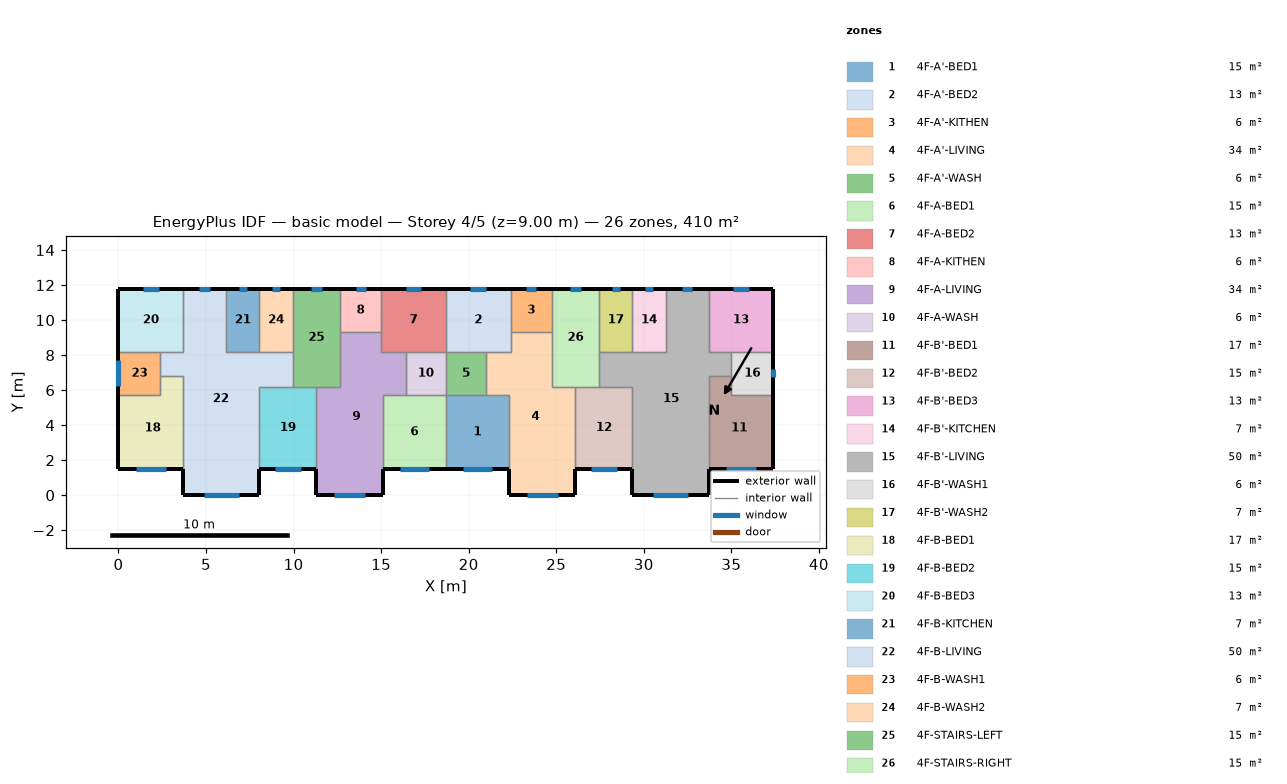
=== STOREY PLAN SPEC (per zone: floor XY polygon, exterior-wall plan segments, windows/doors) ===
zone 1: 4F-A'-BED1  (15.1 m²)
  floor: (18.70, 5.70) (22.30, 5.70) (22.30, 1.50) (18.70, 1.50)
  exterior wall: (18.70, 1.50) – (22.30, 1.50)  [3.6 m]
    window: (19.67, 1.50) – (21.33, 1.50)  [1.7 m²]
  interior walls: 4
zone 2: 4F-A'-BED2  (13.3 m²)
  floor: (18.70, 11.80) (22.40, 11.80) (22.40, 8.20) (18.70, 8.20)
  exterior wall: (22.40, 11.80) – (18.70, 11.80)  [3.7 m]
    window: (21.00, 11.80) – (20.10, 11.80)  [0.9 m²]
  interior walls: 5
zone 3: 4F-A'-KITHEN  (5.9 m²)
  floor: (24.75, 11.80) (24.75, 9.31) (22.40, 9.31) (22.40, 11.80)
  exterior wall: (24.75, 11.80) – (22.40, 11.80)  [2.3 m]
    window: (23.86, 11.80) – (23.29, 11.80)  [0.6 m²]
  interior walls: 3
zone 4: 4F-A'-LIVING  (34.3 m²)
  floor: (22.40, 9.31) (24.75, 9.31) (24.75, 6.20) (26.10, 6.20) (26.10, 0.00) (22.30, 0.00) (22.30, 5.70) (21.00, 5.70) (21.00, 8.20) (22.40, 8.20)
  exterior wall: (22.30, 1.50) – (22.30, 0.00)  [1.5 m]
  exterior wall: (26.10, 0.00) – (26.10, 1.50)  [1.5 m]
  exterior wall: (22.30, 0.00) – (26.10, 0.00)  [3.8 m]
    window: (23.32, 0.00) – (25.08, 0.00)  [1.8 m²]
  interior walls: 9
zone 5: 4F-A'-WASH  (5.7 m²)
  floor: (21.00, 8.20) (21.00, 5.70) (18.70, 5.70) (18.70, 8.20)
  interior walls: 4
zone 6: 4F-A-BED1  (15.1 m²)
  floor: (15.10, 5.70) (18.70, 5.70) (18.70, 1.50) (15.10, 1.50)
  exterior wall: (15.10, 1.50) – (18.70, 1.50)  [3.6 m]
    window: (16.07, 1.50) – (17.73, 1.50)  [1.7 m²]
  interior walls: 4
zone 7: 4F-A-BED2  (13.3 m²)
  floor: (18.70, 11.80) (18.70, 8.20) (15.00, 8.20) (15.00, 11.80)
  exterior wall: (18.70, 11.80) – (15.00, 11.80)  [3.7 m]
    window: (17.30, 11.80) – (16.40, 11.80)  [0.9 m²]
  interior walls: 5
zone 8: 4F-A-KITHEN  (5.9 m²)
  floor: (15.00, 11.80) (15.00, 9.31) (12.65, 9.31) (12.65, 11.80)
  exterior wall: (15.00, 11.80) – (12.65, 11.80)  [2.3 m]
    window: (14.11, 11.80) – (13.54, 11.80)  [0.6 m²]
  interior walls: 3
zone 9: 4F-A-LIVING  (34.3 m²)
  floor: (12.65, 9.31) (15.00, 9.31) (15.00, 8.20) (16.40, 8.20) (16.40, 5.70) (15.10, 5.70) (15.10, 0.00) (11.30, 0.00) (11.30, 6.20) (12.65, 6.20)
  exterior wall: (11.30, 1.50) – (11.30, 0.00)  [1.5 m]
  exterior wall: (15.10, 0.00) – (15.10, 1.50)  [1.5 m]
  exterior wall: (11.30, 0.00) – (15.10, 0.00)  [3.8 m]
    window: (12.32, 0.00) – (14.08, 0.00)  [1.8 m²]
  interior walls: 9
zone 10: 4F-A-WASH  (5.7 m²)
  floor: (18.70, 8.20) (18.70, 5.70) (16.40, 5.70) (16.40, 8.20)
  interior walls: 4
zone 11: 4F-B'-BED1  (17.0 m²)
  floor: (35.00, 6.80) (35.00, 5.70) (37.40, 5.70) (37.40, 1.50) (33.70, 1.50) (33.70, 6.80)
  exterior wall: (33.70, 1.50) – (37.40, 1.50)  [3.7 m]
    window: (34.69, 1.50) – (36.41, 1.50)  [1.7 m²]
  exterior wall: (37.40, 1.50) – (37.40, 5.70)  [4.2 m]
  interior walls: 4
zone 12: 4F-B'-BED2  (15.3 m²)
  floor: (26.10, 6.20) (29.35, 6.20) (29.35, 1.50) (26.10, 1.50)
  exterior wall: (26.10, 1.50) – (29.35, 1.50)  [3.3 m]
    window: (26.97, 1.50) – (28.48, 1.50)  [1.5 m²]
  interior walls: 4
zone 13: 4F-B'-BED3  (13.3 m²)
  floor: (37.40, 11.80) (37.40, 8.20) (33.70, 8.20) (33.70, 11.80)
  exterior wall: (37.40, 8.20) – (37.40, 11.80)  [3.6 m]
  exterior wall: (37.40, 11.80) – (33.70, 11.80)  [3.7 m]
    window: (36.00, 11.80) – (35.10, 11.80)  [0.9 m²]
  interior walls: 3
zone 14: 4F-B'-KITCHEN  (6.8 m²)
  floor: (29.35, 11.80) (31.25, 11.80) (31.25, 8.20) (29.35, 8.20)
  exterior wall: (31.25, 11.80) – (29.35, 11.80)  [1.9 m]
    window: (30.53, 11.80) – (30.07, 11.80)  [0.5 m²]
  interior walls: 3
zone 15: 4F-B'-LIVING  (50.1 m²)
  floor: (31.25, 11.80) (33.70, 11.80) (33.70, 8.20) (35.00, 8.20) (35.00, 6.80) (33.70, 6.80) (33.70, 0.00) (29.35, 0.00) (29.35, 6.20) (27.45, 6.20) (27.45, 8.20) (31.25, 8.20)
  exterior wall: (29.35, 1.50) – (29.35, 0.00)  [1.5 m]
  exterior wall: (33.70, 11.80) – (31.25, 11.80)  [2.5 m]
    window: (32.77, 11.80) – (32.18, 11.80)  [0.6 m²]
  exterior wall: (33.70, 0.00) – (33.70, 1.50)  [1.5 m]
  exterior wall: (29.35, 0.00) – (33.70, 0.00)  [4.4 m]
    window: (30.52, 0.00) – (32.53, 0.00)  [2.0 m²]
  interior walls: 11
zone 16: 4F-B'-WASH1  (6.0 m²)
  floor: (37.40, 8.20) (37.40, 5.70) (35.00, 5.70) (35.00, 8.20)
  exterior wall: (37.40, 5.70) – (37.40, 8.20)  [2.5 m]
    window: (37.40, 6.72) – (37.40, 7.18)  [0.5 m²]
  interior walls: 4
zone 17: 4F-B'-WASH2  (6.8 m²)
  floor: (27.45, 11.80) (29.35, 11.80) (29.35, 8.20) (27.45, 8.20)
  exterior wall: (29.35, 11.80) – (27.45, 11.80)  [1.9 m]
    window: (28.63, 11.80) – (28.17, 11.80)  [0.5 m²]
  interior walls: 3
zone 18: 4F-B-BED1  (17.0 m²)
  floor: (2.40, 6.80) (3.70, 6.80) (3.70, 1.50) (0.00, 1.50) (0.00, 5.70) (2.40, 5.70)
  exterior wall: (0.00, 1.50) – (3.70, 1.50)  [3.7 m]
    window: (0.99, 1.50) – (2.71, 1.50)  [1.7 m²]
  exterior wall: (0.00, 5.70) – (0.00, 1.50)  [4.2 m]
  interior walls: 4
zone 19: 4F-B-BED2  (15.3 m²)
  floor: (8.05, 6.20) (11.30, 6.20) (11.30, 1.50) (8.05, 1.50)
  exterior wall: (8.05, 1.50) – (11.30, 1.50)  [3.3 m]
    window: (8.92, 1.50) – (10.43, 1.50)  [1.5 m²]
  interior walls: 4
zone 20: 4F-B-BED3  (13.3 m²)
  floor: (0.00, 11.80) (3.70, 11.80) (3.70, 8.20) (0.00, 8.20)
  exterior wall: (3.70, 11.80) – (0.00, 11.80)  [3.7 m]
    window: (2.30, 11.80) – (1.40, 11.80)  [0.9 m²]
  exterior wall: (0.00, 11.80) – (0.00, 8.20)  [3.6 m]
  interior walls: 3
zone 21: 4F-B-KITCHEN  (6.8 m²)
  floor: (8.05, 11.80) (8.05, 8.20) (6.15, 8.20) (6.15, 11.80)
  exterior wall: (8.05, 11.80) – (6.15, 11.80)  [1.9 m]
    window: (7.33, 11.80) – (6.87, 11.80)  [0.5 m²]
  interior walls: 3
zone 22: 4F-B-LIVING  (50.1 m²)
  floor: (3.70, 11.80) (6.15, 11.80) (6.15, 8.20) (9.95, 8.20) (9.95, 6.20) (8.05, 6.20) (8.05, 0.00) (3.70, 0.00) (3.70, 6.80) (2.40, 6.80) (2.40, 8.20) (3.70, 8.20)
  exterior wall: (6.15, 11.80) – (3.70, 11.80)  [2.5 m]
    window: (5.22, 11.80) – (4.63, 11.80)  [0.6 m²]
  exterior wall: (8.05, 0.00) – (8.05, 1.50)  [1.5 m]
  exterior wall: (3.70, 0.00) – (8.05, 0.00)  [4.3 m]
    window: (4.87, 0.00) – (6.88, 0.00)  [2.0 m²]
  exterior wall: (3.70, 1.50) – (3.70, 0.00)  [1.5 m]
  interior walls: 11
zone 23: 4F-B-WASH1  (6.0 m²)
  floor: (2.40, 8.20) (2.40, 5.70) (0.00, 5.70) (0.00, 8.20)
  exterior wall: (0.00, 8.20) – (0.00, 5.70)  [2.5 m]
    window: (0.00, 7.69) – (0.00, 6.21)  [1.5 m²]
  interior walls: 4
zone 24: 4F-B-WASH2  (6.8 m²)
  floor: (9.95, 11.80) (9.95, 8.20) (8.05, 8.20) (8.05, 11.80)
  exterior wall: (9.95, 11.80) – (8.05, 11.80)  [1.9 m]
    window: (9.23, 11.80) – (8.77, 11.80)  [0.5 m²]
  interior walls: 3
zone 25: 4F-STAIRS-LEFT  (15.1 m²)
  floor: (9.95, 11.80) (12.65, 11.80) (12.65, 6.20) (9.95, 6.20)
  exterior wall: (12.65, 11.80) – (9.95, 11.80)  [2.7 m]
    window: (11.63, 11.80) – (10.97, 11.80)  [0.7 m²]
  interior walls: 6
zone 26: 4F-STAIRS-RIGHT  (15.1 m²)
  floor: (27.45, 11.80) (27.45, 6.20) (24.75, 6.20) (24.75, 11.80)
  exterior wall: (27.45, 11.80) – (24.75, 11.80)  [2.7 m]
    window: (26.43, 11.80) – (25.77, 11.80)  [0.7 m²]
  interior walls: 6

=== DERIVED (storey summary) ===
Building: basic model
Storey: 4 of 5  (floor level z = 9.00 m)
Storey gross floor area: 409.7 m²
Zones on this storey: 26
  - 4F-A'-BED1: floor 15.1 m²; exterior wall 3.6 m (10.8 m²); 1 window(s) 1.7 m²; WWR 15.5%
  - 4F-A'-BED2: floor 13.3 m²; exterior wall 3.7 m (11.1 m²); 1 window(s) 0.9 m²; WWR 8.1%
  - 4F-A'-KITHEN: floor 5.9 m²; exterior wall 2.3 m (7.0 m²); 1 window(s) 0.6 m²; WWR 8.1%
  - 4F-A'-LIVING: floor 34.3 m²; exterior wall 6.8 m (20.4 m²); 1 window(s) 1.8 m²; WWR 8.6%
  - 4F-A'-WASH: floor 5.7 m²
  - 4F-A-BED1: floor 15.1 m²; exterior wall 3.6 m (10.8 m²); 1 window(s) 1.7 m²; WWR 15.5%
  - 4F-A-BED2: floor 13.3 m²; exterior wall 3.7 m (11.1 m²); 1 window(s) 0.9 m²; WWR 8.1%
  - 4F-A-KITHEN: floor 5.9 m²; exterior wall 2.3 m (7.0 m²); 1 window(s) 0.6 m²; WWR 8.1%
  - 4F-A-LIVING: floor 34.3 m²; exterior wall 6.8 m (20.4 m²); 1 window(s) 1.8 m²; WWR 8.6%
  - 4F-A-WASH: floor 5.7 m²
  - 4F-B'-BED1: floor 17.0 m²; exterior wall 7.9 m (23.7 m²); 1 window(s) 1.7 m²; WWR 7.2%
  - 4F-B'-BED2: floor 15.3 m²; exterior wall 3.3 m (9.8 m²); 1 window(s) 1.5 m²; WWR 15.5%
  - 4F-B'-BED3: floor 13.3 m²; exterior wall 7.3 m (21.9 m²); 1 window(s) 0.9 m²; WWR 4.1%
  - 4F-B'-KITCHEN: floor 6.8 m²; exterior wall 1.9 m (5.7 m²); 1 window(s) 0.5 m²; WWR 8.1%
  - 4F-B'-LIVING: floor 50.1 m²; exterior wall 9.8 m (29.4 m²); 2 window(s) 2.6 m²; WWR 8.9%
  - 4F-B'-WASH1: floor 6.0 m²; exterior wall 2.5 m (7.5 m²); 1 window(s) 0.5 m²; WWR 6.1%
  - 4F-B'-WASH2: floor 6.8 m²; exterior wall 1.9 m (5.7 m²); 1 window(s) 0.5 m²; WWR 8.1%
  - 4F-B-BED1: floor 17.0 m²; exterior wall 7.9 m (23.7 m²); 1 window(s) 1.7 m²; WWR 7.2%
  - 4F-B-BED2: floor 15.3 m²; exterior wall 3.3 m (9.8 m²); 1 window(s) 1.5 m²; WWR 15.5%
  - 4F-B-BED3: floor 13.3 m²; exterior wall 7.3 m (21.9 m²); 1 window(s) 0.9 m²; WWR 4.1%
  - 4F-B-KITCHEN: floor 6.8 m²; exterior wall 1.9 m (5.7 m²); 1 window(s) 0.5 m²; WWR 8.1%
  - 4F-B-LIVING: floor 50.1 m²; exterior wall 9.8 m (29.4 m²); 2 window(s) 2.6 m²; WWR 8.9%
  - 4F-B-WASH1: floor 6.0 m²; exterior wall 2.5 m (7.5 m²); 1 window(s) 1.5 m²; WWR 19.8%
  - 4F-B-WASH2: floor 6.8 m²; exterior wall 1.9 m (5.7 m²); 1 window(s) 0.5 m²; WWR 8.1%
  - 4F-STAIRS-LEFT: floor 15.1 m²; exterior wall 2.7 m (8.1 m²); 1 window(s) 0.7 m²; WWR 8.1%
  - 4F-STAIRS-RIGHT: floor 15.1 m²; exterior wall 2.7 m (8.1 m²); 1 window(s) 0.7 m²; WWR 8.1%
Zone adjacency (shared interzone walls):
  - 4F-A'-BED1 ↔ 4F-A'-LIVING
  - 4F-A'-BED1 ↔ 4F-A'-WASH
  - 4F-A'-BED1 ↔ 4F-A-BED1
  - 4F-A'-BED2 ↔ 4F-A'-KITHEN
  - 4F-A'-BED2 ↔ 4F-A'-LIVING
  - 4F-A'-BED2 ↔ 4F-A'-WASH
  - 4F-A'-BED2 ↔ 4F-A-BED2
  - 4F-A'-KITHEN ↔ 4F-A'-LIVING
  - 4F-A'-KITHEN ↔ 4F-STAIRS-RIGHT
  - 4F-A'-LIVING ↔ 4F-A'-WASH
  - 4F-A'-LIVING ↔ 4F-B'-BED2
  - 4F-A'-LIVING ↔ 4F-STAIRS-RIGHT
  - 4F-A'-WASH ↔ 4F-A-WASH
  - 4F-A-BED1 ↔ 4F-A-LIVING
  - 4F-A-BED1 ↔ 4F-A-WASH
  - 4F-A-BED2 ↔ 4F-A-KITHEN
  - 4F-A-BED2 ↔ 4F-A-LIVING
  - 4F-A-BED2 ↔ 4F-A-WASH
  - 4F-A-KITHEN ↔ 4F-A-LIVING
  - 4F-A-KITHEN ↔ 4F-STAIRS-LEFT
  - 4F-A-LIVING ↔ 4F-A-WASH
  - 4F-A-LIVING ↔ 4F-B-BED2
  - 4F-A-LIVING ↔ 4F-STAIRS-LEFT
  - 4F-B'-BED1 ↔ 4F-B'-LIVING
  - 4F-B'-BED1 ↔ 4F-B'-WASH1
  - 4F-B'-BED2 ↔ 4F-B'-LIVING
  - 4F-B'-BED2 ↔ 4F-STAIRS-RIGHT
  - 4F-B'-BED3 ↔ 4F-B'-LIVING
  - 4F-B'-BED3 ↔ 4F-B'-WASH1
  - 4F-B'-KITCHEN ↔ 4F-B'-LIVING
  - 4F-B'-KITCHEN ↔ 4F-B'-WASH2
  - 4F-B'-LIVING ↔ 4F-B'-WASH1
  - 4F-B'-LIVING ↔ 4F-B'-WASH2
  - 4F-B'-LIVING ↔ 4F-STAIRS-RIGHT
  - 4F-B'-WASH2 ↔ 4F-STAIRS-RIGHT
  - 4F-B-BED1 ↔ 4F-B-LIVING
  - 4F-B-BED1 ↔ 4F-B-WASH1
  - 4F-B-BED2 ↔ 4F-B-LIVING
  - 4F-B-BED2 ↔ 4F-STAIRS-LEFT
  - 4F-B-BED3 ↔ 4F-B-LIVING
  - 4F-B-BED3 ↔ 4F-B-WASH1
  - 4F-B-KITCHEN ↔ 4F-B-LIVING
  - 4F-B-KITCHEN ↔ 4F-B-WASH2
  - 4F-B-LIVING ↔ 4F-B-WASH1
  - 4F-B-LIVING ↔ 4F-B-WASH2
  - 4F-B-LIVING ↔ 4F-STAIRS-LEFT
  - 4F-B-WASH2 ↔ 4F-STAIRS-LEFT